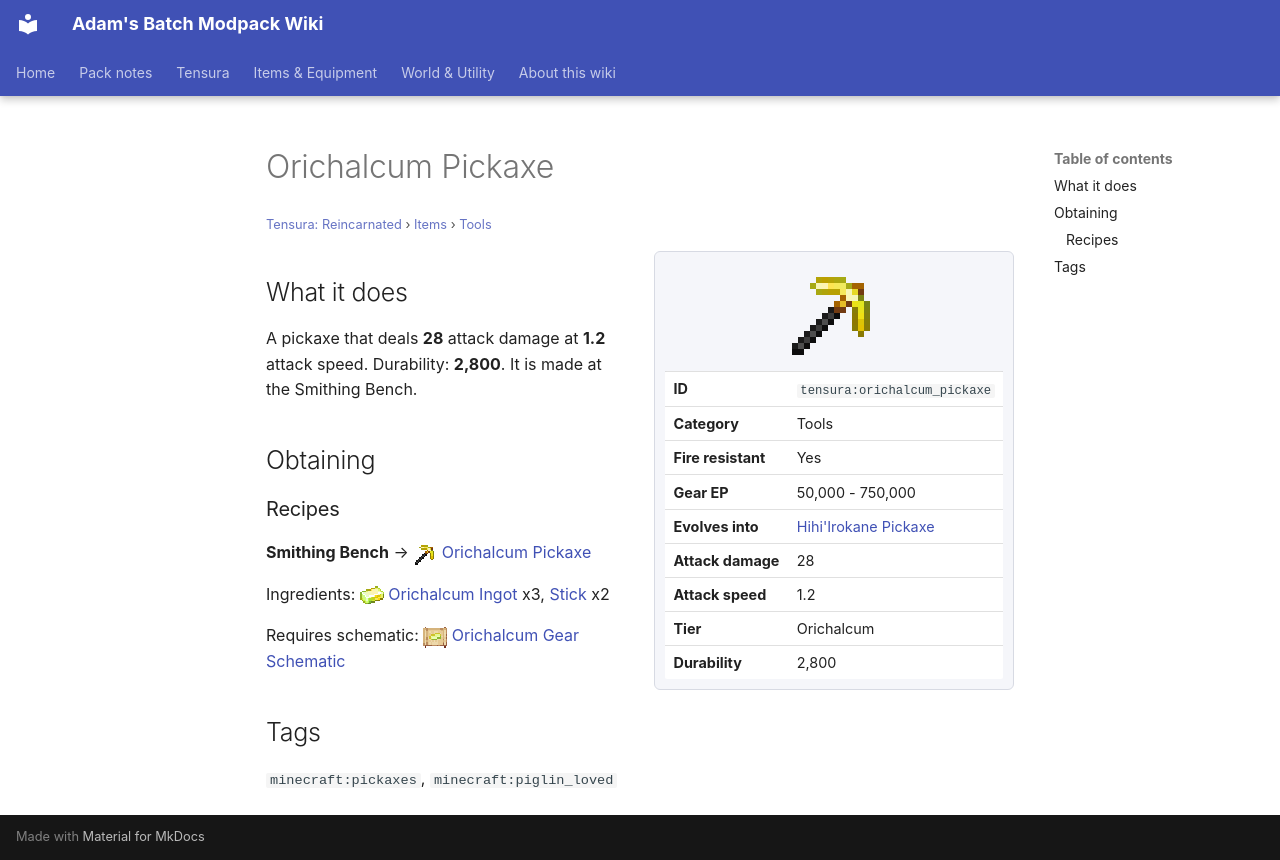

repository: Proteus-Nell/Adams-Batch-MC-Modpack-Wiki · page: tensura-reincarnated/items/tools/orichalcum-pickaxe/index.html · generator: mkdocs

# Orichalcum Pickaxe

<small>[Tensura: Reincarnated](../../index.md) &rsaquo; [Items](../index.md) &rsaquo; [Tools](index.md)</small>

<div class="infobox" markdown>

![Orichalcum Pickaxe](../../../assets/icons/tensura/item/orichalcum_pickaxe.png)

| | |
|---|---|
| **ID** | `tensura:orichalcum_pickaxe` |
| **Category** | Tools |
| **Fire resistant** | Yes |
| **Gear EP** | 50,000 - 750,000 |
| **Evolves into** | [Hihi'Irokane Pickaxe](hihiirokane-pickaxe.md) |
| **Attack damage** | 28 |
| **Attack speed** | 1.2 |
| **Tier** | Orichalcum |
| **Durability** | 2,800 |

</div>

## What it does

A pickaxe that deals **28** attack damage at **1.2** attack speed. Durability: **2,800**. It is made at the Smithing Bench.

## Obtaining

### Recipes

**Smithing Bench** &rarr; ![](../../../assets/icons/tensura/item/orichalcum_pickaxe.png) [Orichalcum Pickaxe](orichalcum-pickaxe.md)

Ingredients: ![](../../../assets/icons/tensura/item/orichalcum_ingot.png) [Orichalcum Ingot](../materials/orichalcum-ingot.md) x3,  [Stick](https://minecraft.wiki/w/Stick) x2

Requires schematic: ![](../../../assets/icons/tensura/item/orichalcum_gear_schematic.png) [Orichalcum Gear Schematic](../schematics/orichalcum-gear-schematic.md)

## Tags

`minecraft:pickaxes`, `minecraft:piglin_loved`
